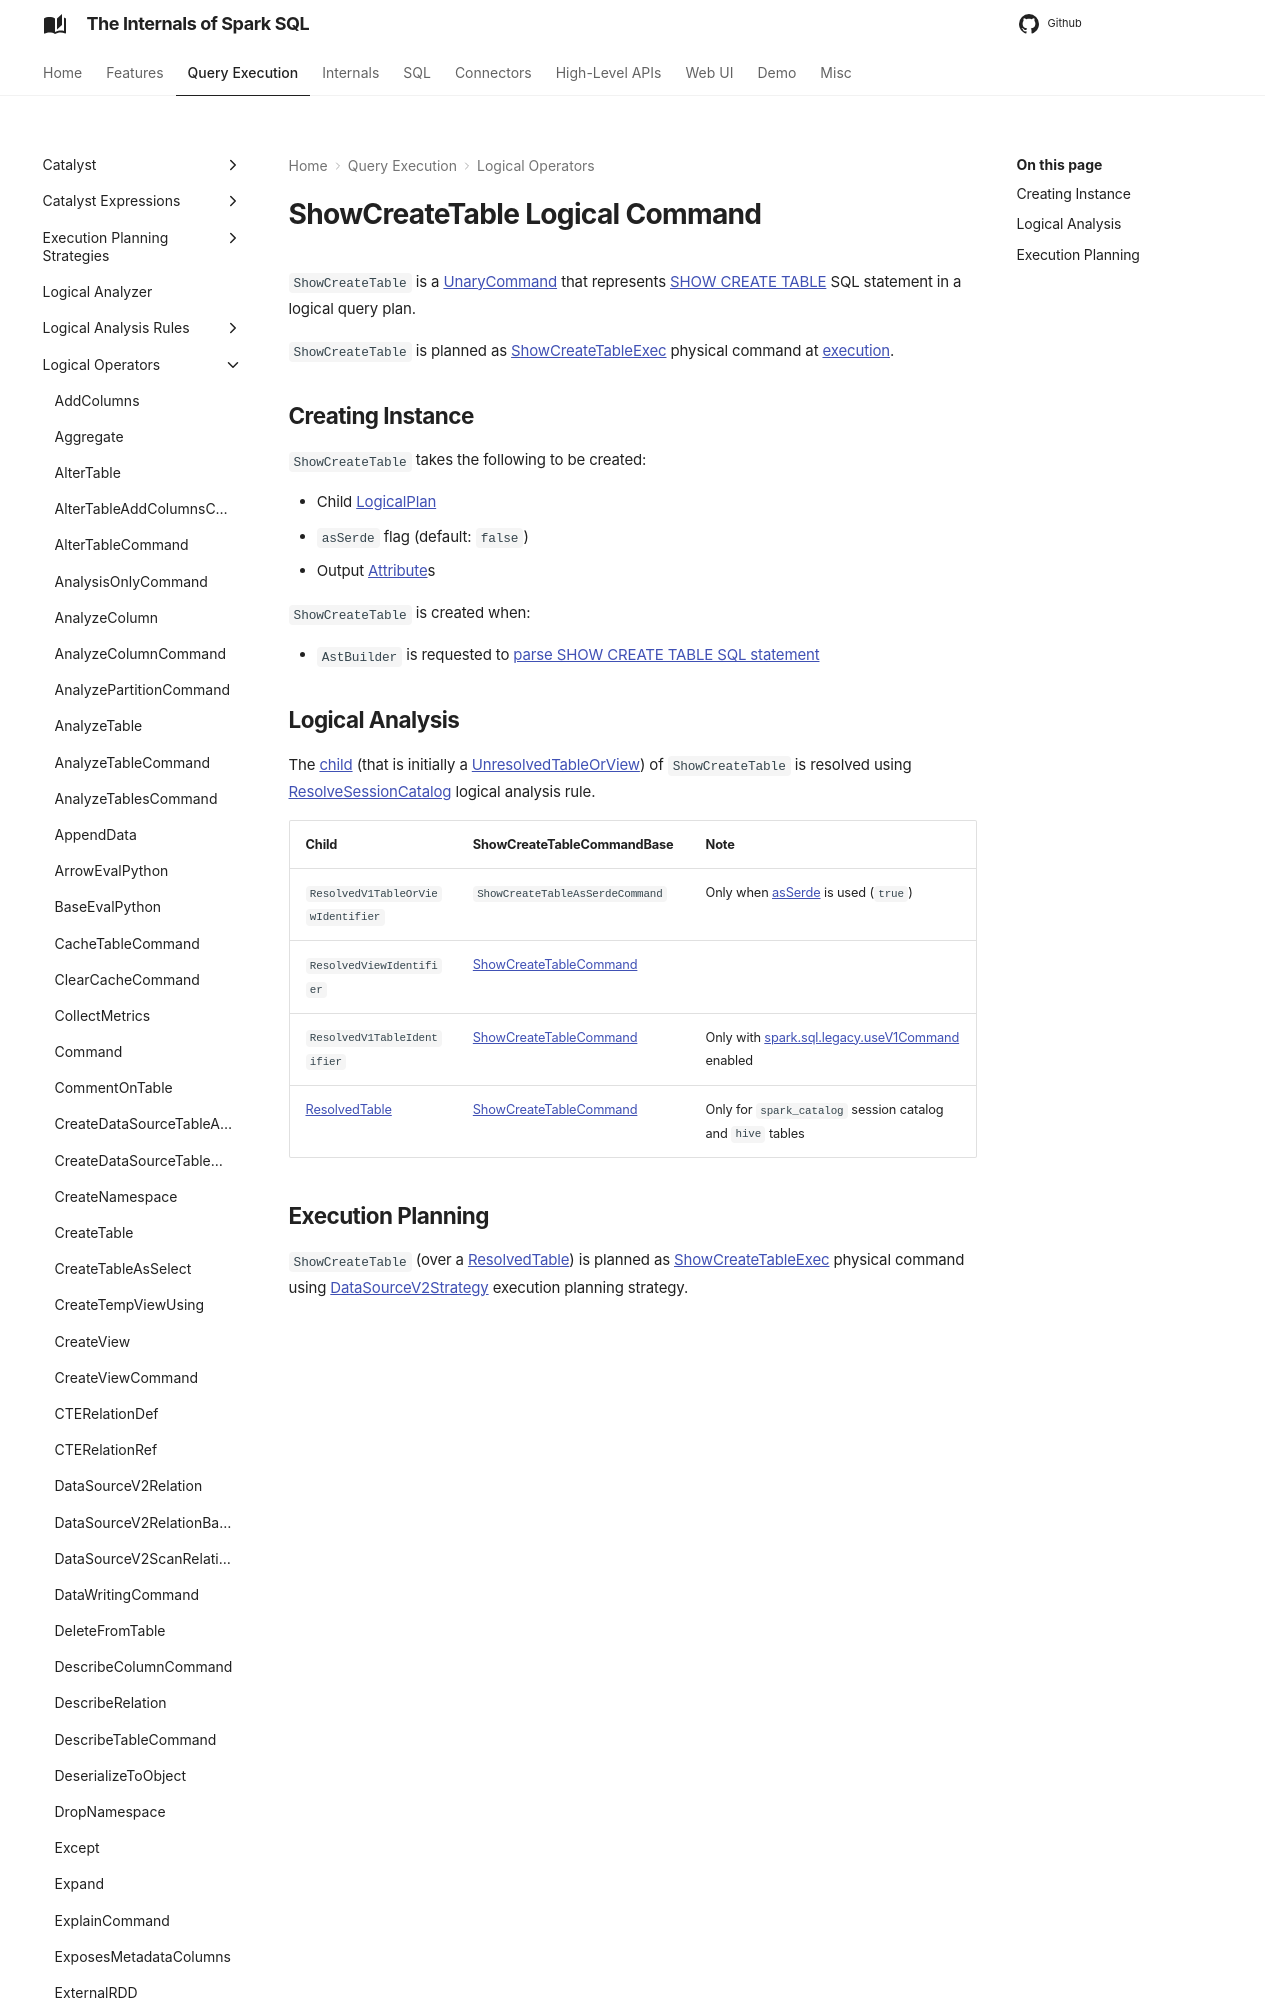

repository: japila-books/spark-sql-internals · page: logical-operators/ShowCreateTable/index.html · generator: mkdocs

---
title: ShowCreateTable
---

# ShowCreateTable Logical Command

`ShowCreateTable` is a [UnaryCommand](Command.md#UnaryCommand) that represents [SHOW CREATE TABLE](../sql/AstBuilder.md#visitShowCreateTable) SQL statement in a logical query plan.

`ShowCreateTable` is planned as [ShowCreateTableExec](../physical-operators/ShowCreateTableExec.md) physical command at [execution](#execution-planning).
